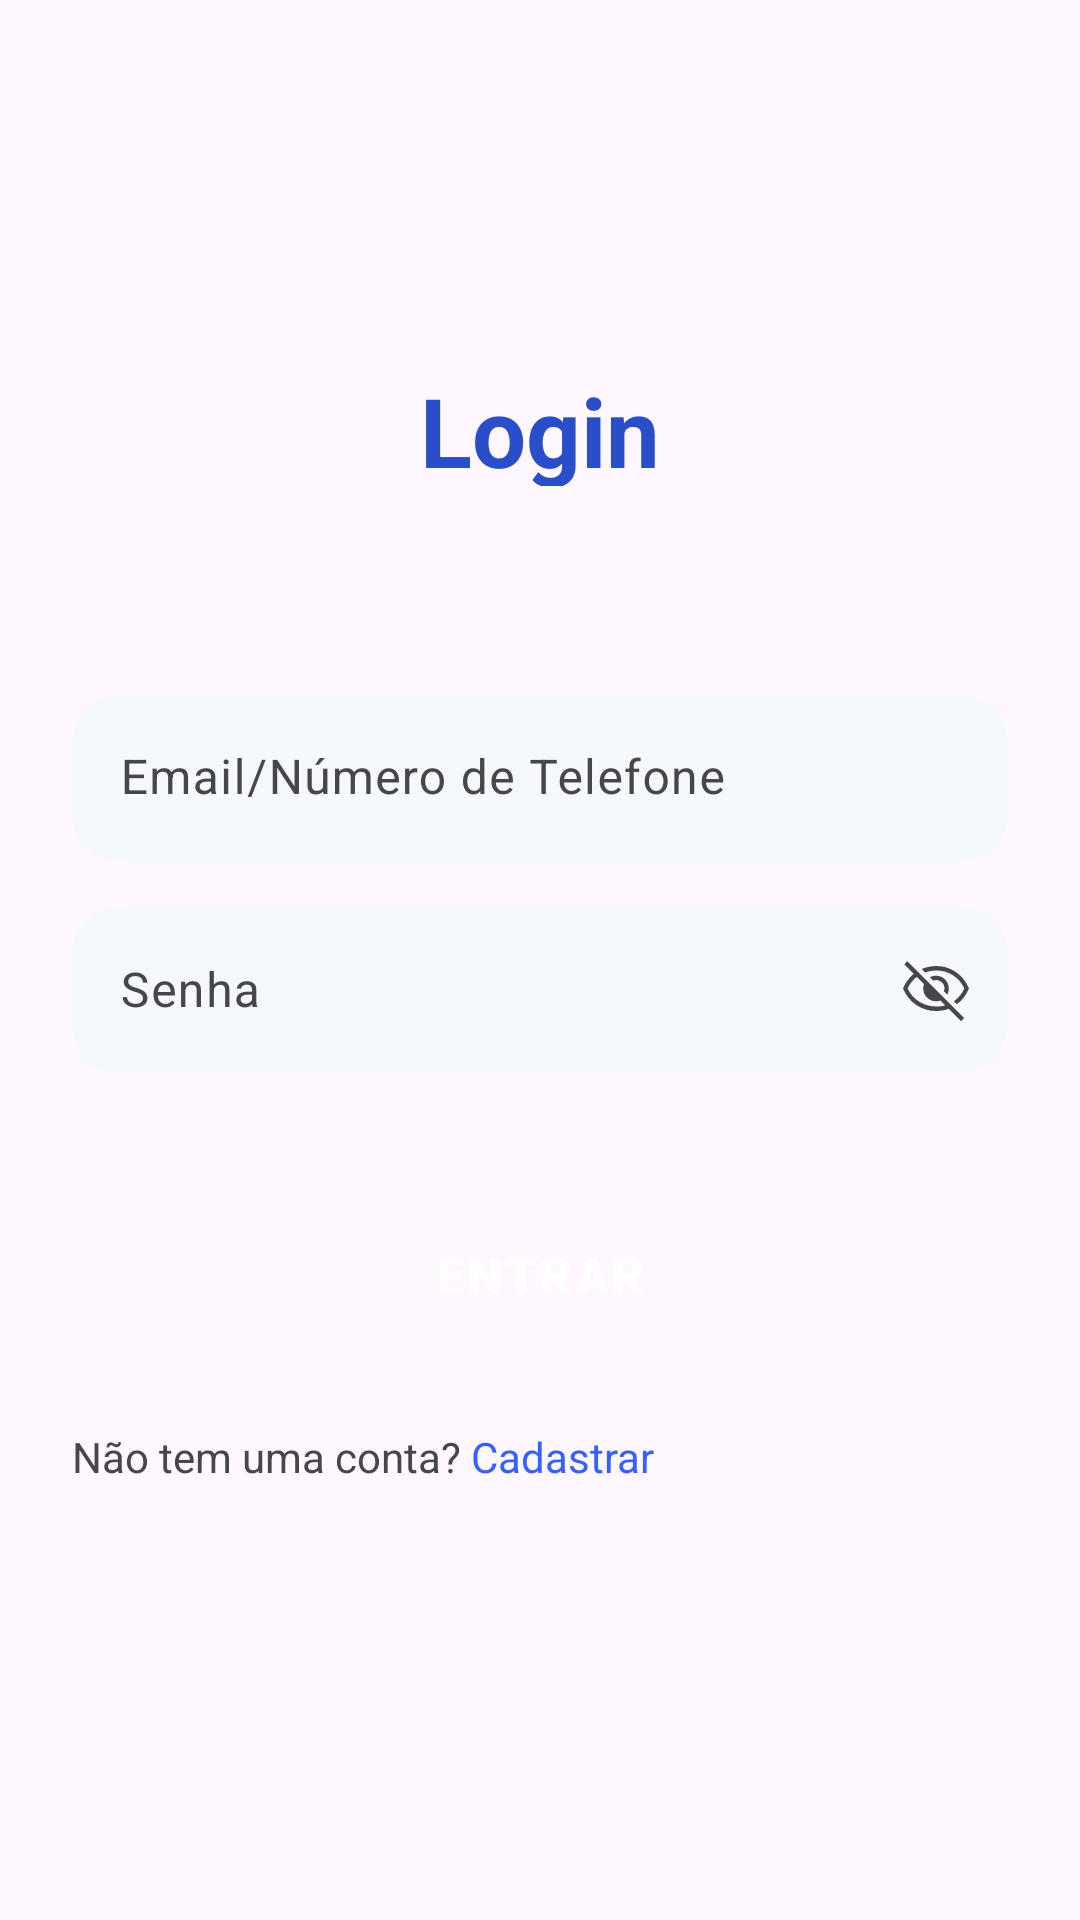

Here is an Android app screen rendered from its layout file. Give the layout XML and the strings, colors and styles it references.
<!-- AndroidManifest.xml: application theme Theme.AuthSystem -->
<!-- res/layout/sing_up.xml -->
<?xml version="1.0" encoding="utf-8"?>
<androidx.constraintlayout.widget.ConstraintLayout xmlns:android="http://schemas.android.com/apk/res/android"
    android:layout_width="match_parent"
    android:layout_height="match_parent"
    xmlns:app="http://schemas.android.com/apk/res-auto">
    <TextView
        android:id="@+id/title"
        android:layout_width="wrap_content"
        android:layout_height="40dp"
        android:layout_marginTop="122dp"
        android:text="Login"
        android:textAlignment="center"
        android:textColor="#2A4ECA"
        android:textSize="32dp"
        android:textStyle="bold"
        app:layout_constraintEnd_toEndOf="parent"
        app:layout_constraintStart_toStartOf="parent"
        app:layout_constraintTop_toTopOf="parent" />

    <com.google.android.material.textfield.TextInputLayout
        android:id="@+id/email"
        android:layout_width="match_parent"
        android:layout_height="wrap_content"
        android:layout_marginHorizontal="24dp"
        android:layout_marginTop="64dp"
        android:hint="Email/Número de Telefone"
        app:endIconMode="custom"
        app:layout_constraintEnd_toEndOf="parent"
        app:layout_constraintStart_toStartOf="parent"
        app:boxBackgroundColor="@color/background_input"
        app:boxBackgroundMode="outline"
        app:boxCornerRadiusBottomEnd="16dp"
        app:boxCornerRadiusBottomStart="16dp"
        app:boxCornerRadiusTopEnd="16dp"
        app:boxCornerRadiusTopStart="16dp"
        app:boxStrokeWidth="0dp"
        app:boxStrokeWidthFocused="0dp"
        app:layout_constraintTop_toBottomOf="@+id/title">

        <com.google.android.material.textfield.TextInputEditText
            android:layout_width="match_parent"
            android:layout_height="wrap_content"
            android:inputType="text" />
    </com.google.android.material.textfield.TextInputLayout>

    <com.google.android.material.textfield.TextInputLayout
        android:id="@+id/password"
        android:layout_width="match_parent"
        android:layout_height="wrap_content"
        android:layout_marginHorizontal="24dp"
        android:layout_marginTop="10dp"
        android:hint="Senha"
        app:endIconDrawable="@drawable/visibility_off"
        app:endIconMode="custom"
        app:layout_constraintEnd_toEndOf="parent"
        app:layout_constraintStart_toStartOf="parent"
        app:boxBackgroundColor="@color/background_input"
        app:boxBackgroundMode="outline"
        app:boxCornerRadiusBottomEnd="16dp"
        app:boxCornerRadiusBottomStart="16dp"
        app:boxCornerRadiusTopEnd="16dp"
        app:boxCornerRadiusTopStart="16dp"
        app:boxStrokeWidth="0dp"
        app:boxStrokeWidthFocused="0dp"
        app:layout_constraintTop_toBottomOf="@+id/email">

        <com.google.android.material.textfield.TextInputEditText
            android:layout_width="match_parent"
            android:layout_height="wrap_content"
            android:inputType="textPassword" />
    </com.google.android.material.textfield.TextInputLayout>

    <Button
        android:id="@+id/textButton"
        style="@style/Widget.MaterialComponents.Button.TextButton"
        android:layout_width="match_parent"
        android:layout_height="70dp"
        android:layout_marginHorizontal="24dp"
        android:layout_marginTop="32dp"
        android:backgroundTint="#3461FD"
        android:text="Entrar"
        android:textColor="@color/white"
        android:textSize="16dp"
        android:textStyle="bold"
        app:cornerRadius="20dp"
        app:layout_constraintEnd_toEndOf="parent"
        app:layout_constraintStart_toStartOf="parent"
        app:layout_constraintTop_toBottomOf="@+id/password" />

    <TextView
        android:id="@+id/question"
        android:layout_width="wrap_content"
        android:layout_height="wrap_content"
        android:text="Não tem uma conta? "
        android:textSize="14dp"
        android:layout_marginTop="16dp"
        app:layout_constraintStart_toStartOf="@+id/textButton"
        app:layout_constraintTop_toBottomOf="@+id/textButton" />

    <TextView
        android:id="@+id/singUp"
        android:layout_width="wrap_content"
        android:layout_height="wrap_content"
        android:layout_marginTop="16dp"
        android:text="Cadastrar"
        android:textSize="14dp"
        android:textColor="#3461FD"
        app:layout_constraintStart_toEndOf="@+id/question"
        app:layout_constraintTop_toBottomOf="@+id/textButton" />
</androidx.constraintlayout.widget.ConstraintLayout>
<!-- resources referenced by this layout -->
<resources>
  <color name="background_input">#F5F9FE</color>
  <color name="white">#FFFFFFFF</color>
  <!-- drawable visibility_off (drawable) -->
  <vector xmlns:android="http://schemas.android.com/apk/res/android"
      android:width="24dp"
      android:height="24dp"
      android:viewportWidth="24"
      android:viewportHeight="24">
    <path
        android:pathData="M15.725,13.525L14.625,12.425C15.058,11.242 14.833,10.258 13.95,9.475C13.067,8.692 12.108,8.492 11.075,8.875L9.975,7.775C10.258,7.592 10.575,7.458 10.925,7.375C11.275,7.292 11.633,7.25 12,7.25C13.183,7.25 14.188,7.662 15.012,8.488C15.837,9.313 16.25,10.317 16.25,11.5C16.25,11.867 16.204,12.229 16.112,12.587C16.021,12.946 15.892,13.258 15.725,13.525ZM18.95,16.75L17.95,15.75C18.767,15.15 19.479,14.479 20.087,13.738C20.696,12.996 21.142,12.25 21.425,11.5C20.592,9.65 19.342,8.188 17.675,7.113C16.008,6.037 14.2,5.5 12.25,5.5C11.55,5.5 10.833,5.567 10.1,5.7C9.367,5.833 8.792,5.992 8.375,6.175L7.225,5C7.808,4.733 8.554,4.5 9.462,4.3C10.371,4.1 11.258,4 12.125,4C14.508,4 16.688,4.679 18.663,6.037C20.638,7.396 22.083,9.217 23,11.5C22.567,12.567 22.008,13.542 21.325,14.425C20.642,15.308 19.85,16.083 18.95,16.75ZM20.4,22.4L16.2,18.275C15.617,18.508 14.958,18.688 14.225,18.813C13.492,18.938 12.75,19 12,19C9.567,19 7.358,18.321 5.375,16.962C3.392,15.604 1.933,13.783 1,11.5C1.333,10.633 1.796,9.788 2.388,8.962C2.979,8.137 3.7,7.35 4.55,6.6L1.4,3.45L2.45,2.375L21.375,21.3L20.4,22.4ZM5.575,7.65C4.958,8.1 4.363,8.692 3.787,9.425C3.213,10.158 2.8,10.85 2.55,11.5C3.4,13.35 4.679,14.813 6.387,15.887C8.096,16.962 10.033,17.5 12.2,17.5C12.75,17.5 13.292,17.467 13.825,17.4C14.358,17.333 14.758,17.233 15.025,17.1L13.425,15.5C13.242,15.583 13.017,15.646 12.75,15.688C12.483,15.729 12.233,15.75 12,15.75C10.833,15.75 9.833,15.342 9,14.525C8.167,13.708 7.75,12.7 7.75,11.5C7.75,11.25 7.771,11 7.813,10.75C7.854,10.5 7.917,10.275 8,10.075L5.575,7.65Z"
        android:fillColor="#7C8BA0"/>
  </vector>
  <style name="Theme.AuthSystem" parent="Base.Theme.AuthSystem" />
  <style name="Base.Theme.AuthSystem" parent="Theme.Material3.DayNight.NoActionBar">
          
          
      </style>
</resources>
